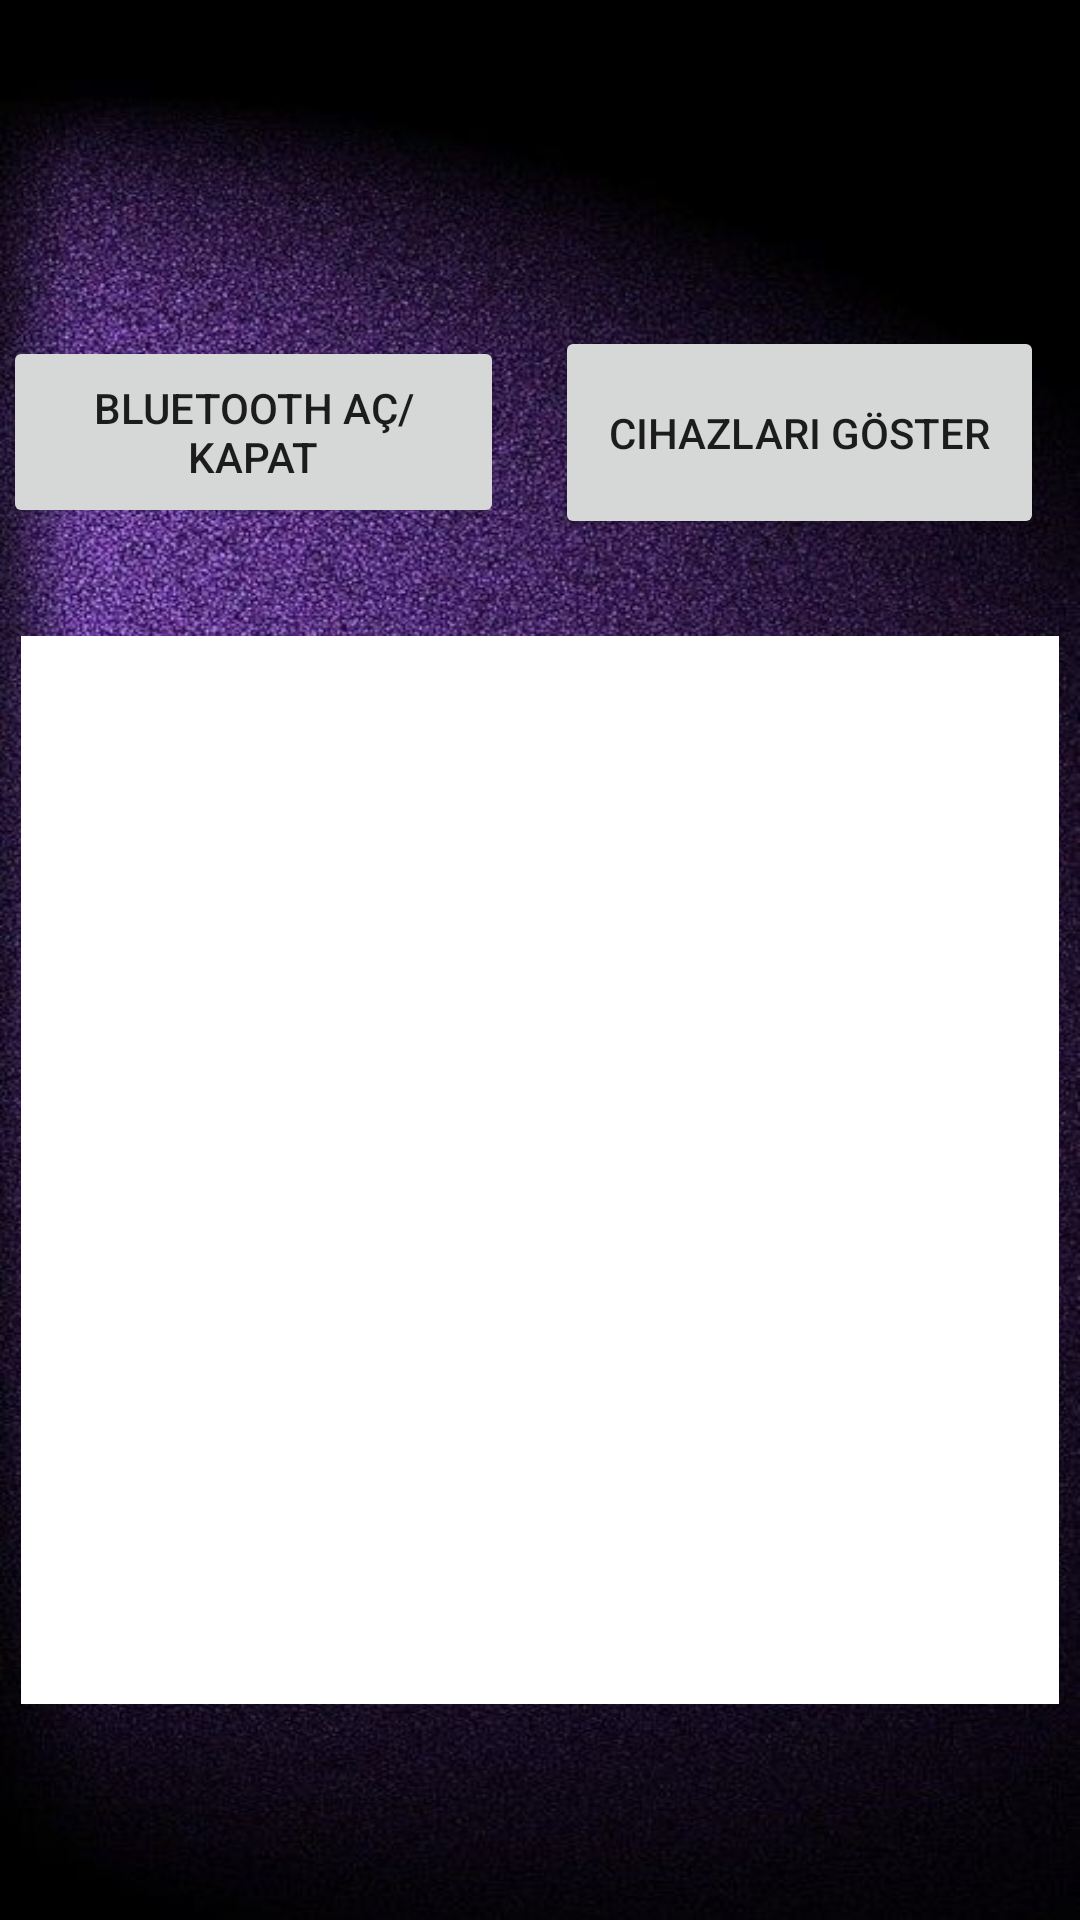

Produce the Android XML layout that renders to this screen, including the resource entries it uses.
<!-- AndroidManifest.xml: application theme Theme.AkıllıEvUygulaması -->
<!-- res/layout/activity_main.xml -->
<?xml version="1.0" encoding="utf-8"?>
<androidx.constraintlayout.widget.ConstraintLayout xmlns:android="http://schemas.android.com/apk/res/android"
    xmlns:app="http://schemas.android.com/apk/res-auto"
    xmlns:tools="http://schemas.android.com/tools"
    android:layout_width="match_parent"
    android:layout_height="match_parent"
    android:background="@drawable/arkaplan"
    tools:context=".MainActivity">


    <Button
        android:id="@+id/btnBluetooth"
        android:layout_width="167dp"
        android:layout_height="64dp"
        android:layout_marginStart="16dp"
        android:layout_marginTop="112dp"
        android:layout_marginEnd="17dp"
        android:layout_marginBottom="36dp"
        android:text="Bluetooth Aç/Kapat"
        app:layout_constraintBottom_toTopOf="@+id/deviceList"
        app:layout_constraintEnd_toStartOf="@+id/btnPair"
        app:layout_constraintStart_toStartOf="parent"
        app:layout_constraintTop_toTopOf="parent" />

    <Button
        android:id="@+id/btnPair"
        android:layout_width="163dp"
        android:layout_height="71dp"
        android:layout_marginEnd="27dp"
        android:text="Cihazları Göster"
        app:layout_constraintBottom_toBottomOf="@+id/btnBluetooth"
        app:layout_constraintEnd_toEndOf="parent"
        app:layout_constraintStart_toEndOf="@+id/btnBluetooth"
        app:layout_constraintTop_toTopOf="@+id/btnBluetooth" />

    <ListView
        android:id="@+id/deviceList"
        android:layout_width="0dp"
        android:layout_height="0dp"
        android:layout_marginStart="7dp"
        android:layout_marginEnd="7dp"
        android:layout_marginBottom="72dp"
        android:background="#FFFFFF"
        app:layout_constraintBottom_toBottomOf="parent"
        app:layout_constraintEnd_toEndOf="parent"
        app:layout_constraintHorizontal_bias="1.0"
        app:layout_constraintStart_toStartOf="parent"
        app:layout_constraintTop_toBottomOf="@+id/btnBluetooth" />
</androidx.constraintlayout.widget.ConstraintLayout>
<!-- resources referenced by this layout -->
<resources>
  <!-- drawable arkaplan: jpg bitmap (drawable, 113095 bytes) -->
  <style name="Theme.AkıllıEvUygulaması" parent="Theme.MaterialComponents.DayNight.DarkActionBar">
          
          <item name="colorPrimary">@color/purple_500</item>
          <item name="colorPrimaryVariant">@color/purple_700</item>
          <item name="colorOnPrimary">@color/white</item>
          
          <item name="colorSecondary">@color/teal_200</item>
          <item name="colorSecondaryVariant">@color/teal_700</item>
          <item name="colorOnSecondary">@color/black</item>
          
          <item name="android:statusBarColor" tools:targetApi="l">?attr/colorPrimaryVariant</item>
          
      </style>
  <!-- not gathered from this repository: default colours our renderer supplied (Android Studio template values) -->
  <color name="purple_500">#FF6200EE</color>
  <color name="purple_700">#FF3700B3</color>
  <color name="teal_200">#FF03DAC5</color>
  <color name="teal_700">#FF018786</color>
  <color name="black">#FF000000</color>
  <color name="white">#FFFFFFFF</color>
</resources>
